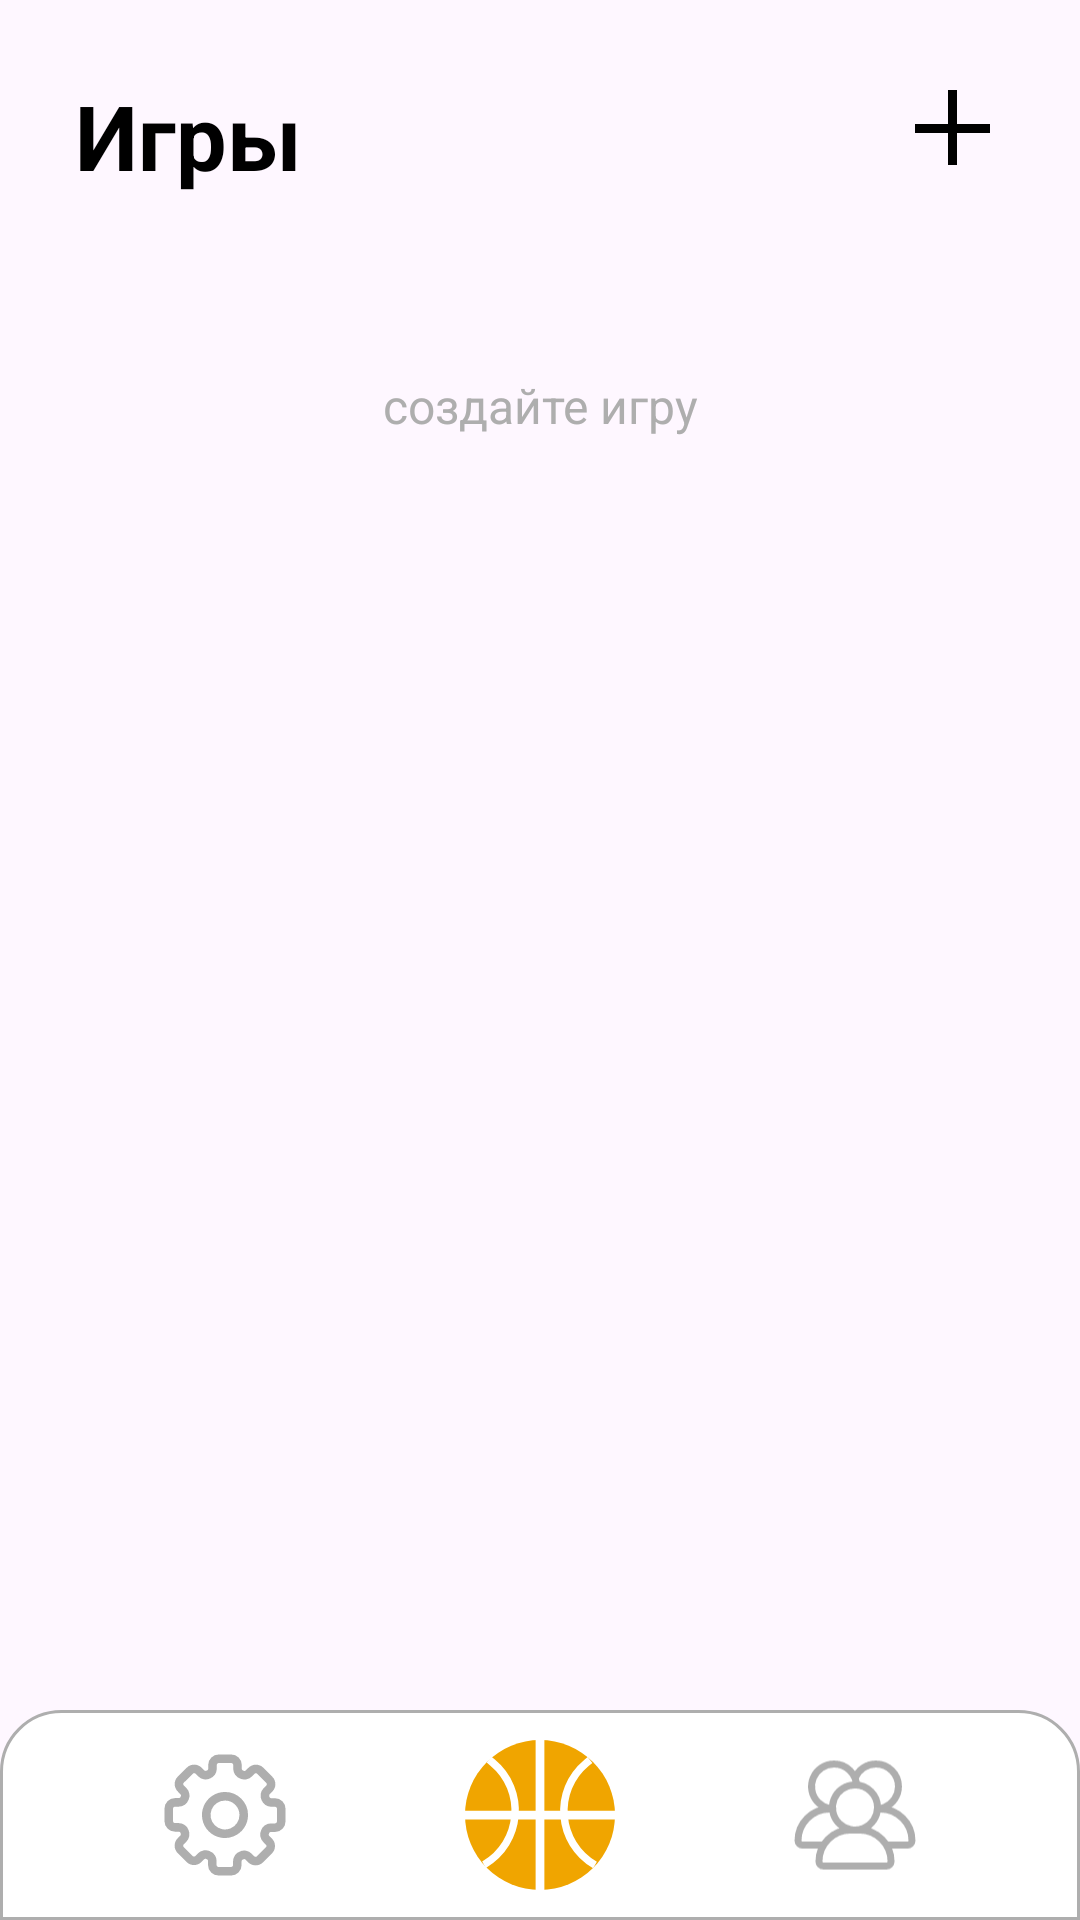

Reconstruct the res/layout file that produces this screen, plus the resources it refers to.
<!-- AndroidManifest.xml: application theme Theme.BasketFeature -->
<!-- res/layout/fragment_games.xml -->
<?xml version="1.0" encoding="utf-8"?>
<androidx.constraintlayout.widget.ConstraintLayout xmlns:android="http://schemas.android.com/apk/res/android"
    xmlns:app="http://schemas.android.com/apk/res-auto"
    android:layout_width="match_parent"
    android:layout_height="match_parent">

    <ProgressBar
        android:id="@+id/game_progressBar"
        android:layout_width="70dp"
        android:layout_height="70dp"
        android:layout_marginTop="70dp"
        android:indeterminate="true"
        android:indeterminateTint="@color/orange"
        android:visibility="gone"
        android:elevation="2dp"
        app:layout_constraintEnd_toEndOf="parent"
        app:layout_constraintStart_toStartOf="parent"
        app:layout_constraintTop_toTopOf="parent" />

    <TextView
        android:id="@+id/textView4"
        android:layout_width="wrap_content"
        android:layout_height="wrap_content"
        android:padding="25dp"
        android:text="Игры"
        android:textSize="30sp"
        android:textStyle="bold"
        app:layout_constraintStart_toStartOf="parent"
        app:layout_constraintTop_toTopOf="parent" />

    <ImageView
        android:id="@+id/game_plus"
        android:layout_width="25dp"
        android:layout_height="25dp"
        android:layout_margin="30dp"
        android:src="@drawable/icon_plus"
        app:layout_constraintEnd_toEndOf="parent"
        app:layout_constraintTop_toTopOf="parent" />

    <TextView
        android:layout_width="wrap_content"
        android:layout_height="wrap_content"
        android:layout_marginTop="34dp"
        android:text="создайте игру"
        android:textColor="@color/dark_grey"
        android:textSize="16sp"
        app:layout_constraintEnd_toEndOf="parent"
        app:layout_constraintStart_toStartOf="parent"
        app:layout_constraintTop_toBottomOf="@+id/textView4" />

    <androidx.recyclerview.widget.RecyclerView
        android:id="@+id/recyclerGamesView"
        android:layout_width="match_parent"
        android:layout_height="0dp"
        android:layout_margin="10dp"
        android:layout_marginBottom="20dp"
        app:layout_constraintBottom_toTopOf="@+id/bottomNavigationView"
        app:layout_constraintEnd_toEndOf="parent"
        app:layout_constraintStart_toStartOf="parent"
        app:layout_constraintTop_toBottomOf="@+id/textView4" />

    <com.google.android.material.bottomnavigation.BottomNavigationView
        android:id="@+id/bottomNavigationView"
        android:layout_width="match_parent"
        android:layout_height="70dp"
        android:background="@drawable/navigation_bar_style"
        app:layout_constraintBottom_toBottomOf="parent"
        app:layout_constraintEnd_toEndOf="parent"
        app:layout_constraintStart_toStartOf="parent">

        <ImageView
            android:layout_width="50dp"
            android:layout_height="50dp"
            android:layout_gravity="center"
            android:src="@drawable/icon_ball_select" />

        <ImageView
            android:id="@+id/game_settings"
            android:layout_width="50dp"
            android:layout_height="50dp"
            android:layout_gravity="center|left"
            android:layout_marginStart="50dp"
            android:src="@drawable/icon_settings" />

        <ImageView
            android:id="@+id/game_teams"
            android:layout_width="50dp"
            android:layout_height="50dp"
            android:layout_gravity="center|right"
            android:layout_marginEnd="50dp"
            android:src="@drawable/icon_teams" />

    </com.google.android.material.bottomnavigation.BottomNavigationView>

</androidx.constraintlayout.widget.ConstraintLayout>
<!-- resources referenced by this layout -->
<resources>
  <color name="dark_grey">#AEAEAE</color>
  <color name="orange">#F0A500</color>
  <!-- drawable icon_ball_select (drawable) -->
  <vector xmlns:android="http://schemas.android.com/apk/res/android"
      android:width="30dp"
      android:height="30dp"
      android:viewportWidth="30"
      android:viewportHeight="30">
      <path
          android:pathData="M15,15m-15,0a15,15 0,1 1,30 0a15,15 0,1 1,-30 0"
          android:fillColor="#F0A500" />
      <path
          android:pathData="M25,4L24.308,4.573C17.61,10.115 18.482,20.635 26,25V25M4.808,3.927L5.5,4.5C12.198,10.043 11.326,20.562 3.808,24.927"
          android:strokeWidth="1.5"
          android:fillColor="#00000000"
          android:strokeColor="#ffffff" />
      <path
          android:pathData="M15,30V0"
          android:strokeWidth="1.75"
          android:fillColor="#00000000"
          android:strokeColor="#ffffff" />
      <path
          android:pathData="M30,15L0,15"
          android:strokeWidth="1.75"
          android:fillColor="#00000000"
          android:strokeColor="#ffffff" />
  </vector>
  <!-- drawable icon_plus (drawable) -->
  <vector xmlns:android="http://schemas.android.com/apk/res/android"
      android:width="25dp"
      android:height="25dp"
      android:viewportWidth="25"
      android:viewportHeight="25">
      <path
          android:pathData="M11,14.333V25H14V14.333H25V11.333H14V0H11V11.333H0V14.333H11Z"
          android:fillColor="#000000"
          android:fillType="evenOdd" />
  </vector>
  <!-- drawable icon_settings: vector/xml drawable (drawable, 4276 chars, omitted) -->
  <!-- drawable icon_teams: vector/xml drawable (drawable, 3162 chars, omitted) -->
  <!-- drawable navigation_bar_style (drawable) -->
  <?xml version="1.0" encoding="utf-8"?>
  <selector xmlns:android="http://schemas.android.com/apk/res/android">
      <item>
          <shape android:shape="rectangle">
              <corners android:topLeftRadius="20dp" android:topRightRadius="20dp" />
              <solid android:color="@color/white" />
              <stroke android:width="1dp" android:color="@color/dark_grey" />
          </shape>
      </item>
  </selector>
  <style name="Theme.BasketFeature" parent="Base.Theme.BasketFeature" />
  <color name="white">#FFFFFFFF</color>
  <style name="Base.Theme.BasketFeature" parent="Theme.Material3.DayNight.NoActionBar">
          
           <item name="colorPrimary">@color/orange</item>
  
          <item name="hintTextColor">@color/dark_grey</item>
          <item name="android:textColor">@color/black</item>
      </style>
  <color name="black">#FF000000</color>
</resources>
